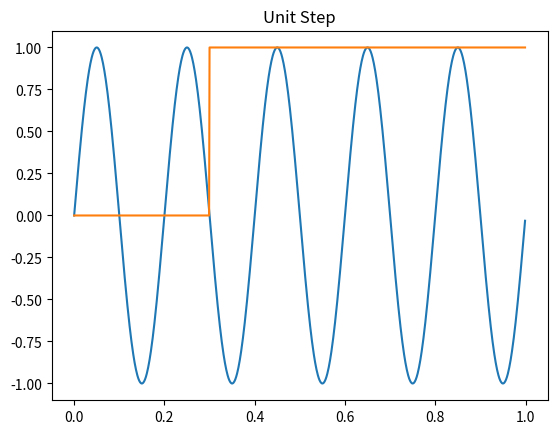

Here is the Python script that generated this plot: (Note: this script raises an exception after producing the figure.)
# File consisting of different functions and operations using those functions.

import numpy as np


def generate_sine(frequency=1.0, amplitude=1.0, phase=0.0, duration=1.0, sampling_rate=1000):
    t = np.linspace(0, duration, int(sampling_rate*duration), endpoint=False)
    x = amplitude * np.sin(2 * np.pi * frequency * t + phase)
    return t, x


def generate_step(duration=1.0, step_time=0.5, amplitude=1.0, sampling_rate=1000):
    t = np.linspace(0, duration, int(sampling_rate*duration), endpoint=False)
    x = np.where(t >= step_time, amplitude, 0.0)
    return t, x


def generate_impulse(duration=1.0, impulse_time=0.0, amplitude=1.0, sampling_rate=1000):
    t = np.linspace(0, duration, int(sampling_rate*duration), endpoint=False)
    x = np.zeros_like(t)
    # Find index closest to impulse_time
    idx = np.argmin(np.abs(t - impulse_time))
    x[idx] = amplitude
    return t, x


import matplotlib.pyplot as plt

# Sine
t_sine, x_sine = generate_sine(frequency=5)
plt.plot(t_sine, x_sine)
plt.title("Sine Wave")
plt.show()

# Step
t_step, x_step = generate_step(step_time=0.3)
plt.plot(t_step, x_step)
plt.title("Unit Step")
plt.show()

# Impulse
t_imp, x_imp = generate_impulse(impulse_time=0.5)
plt.stem(t_imp, x_imp, use_line_collection=True)
plt.title("Unit Impulse")
plt.show()